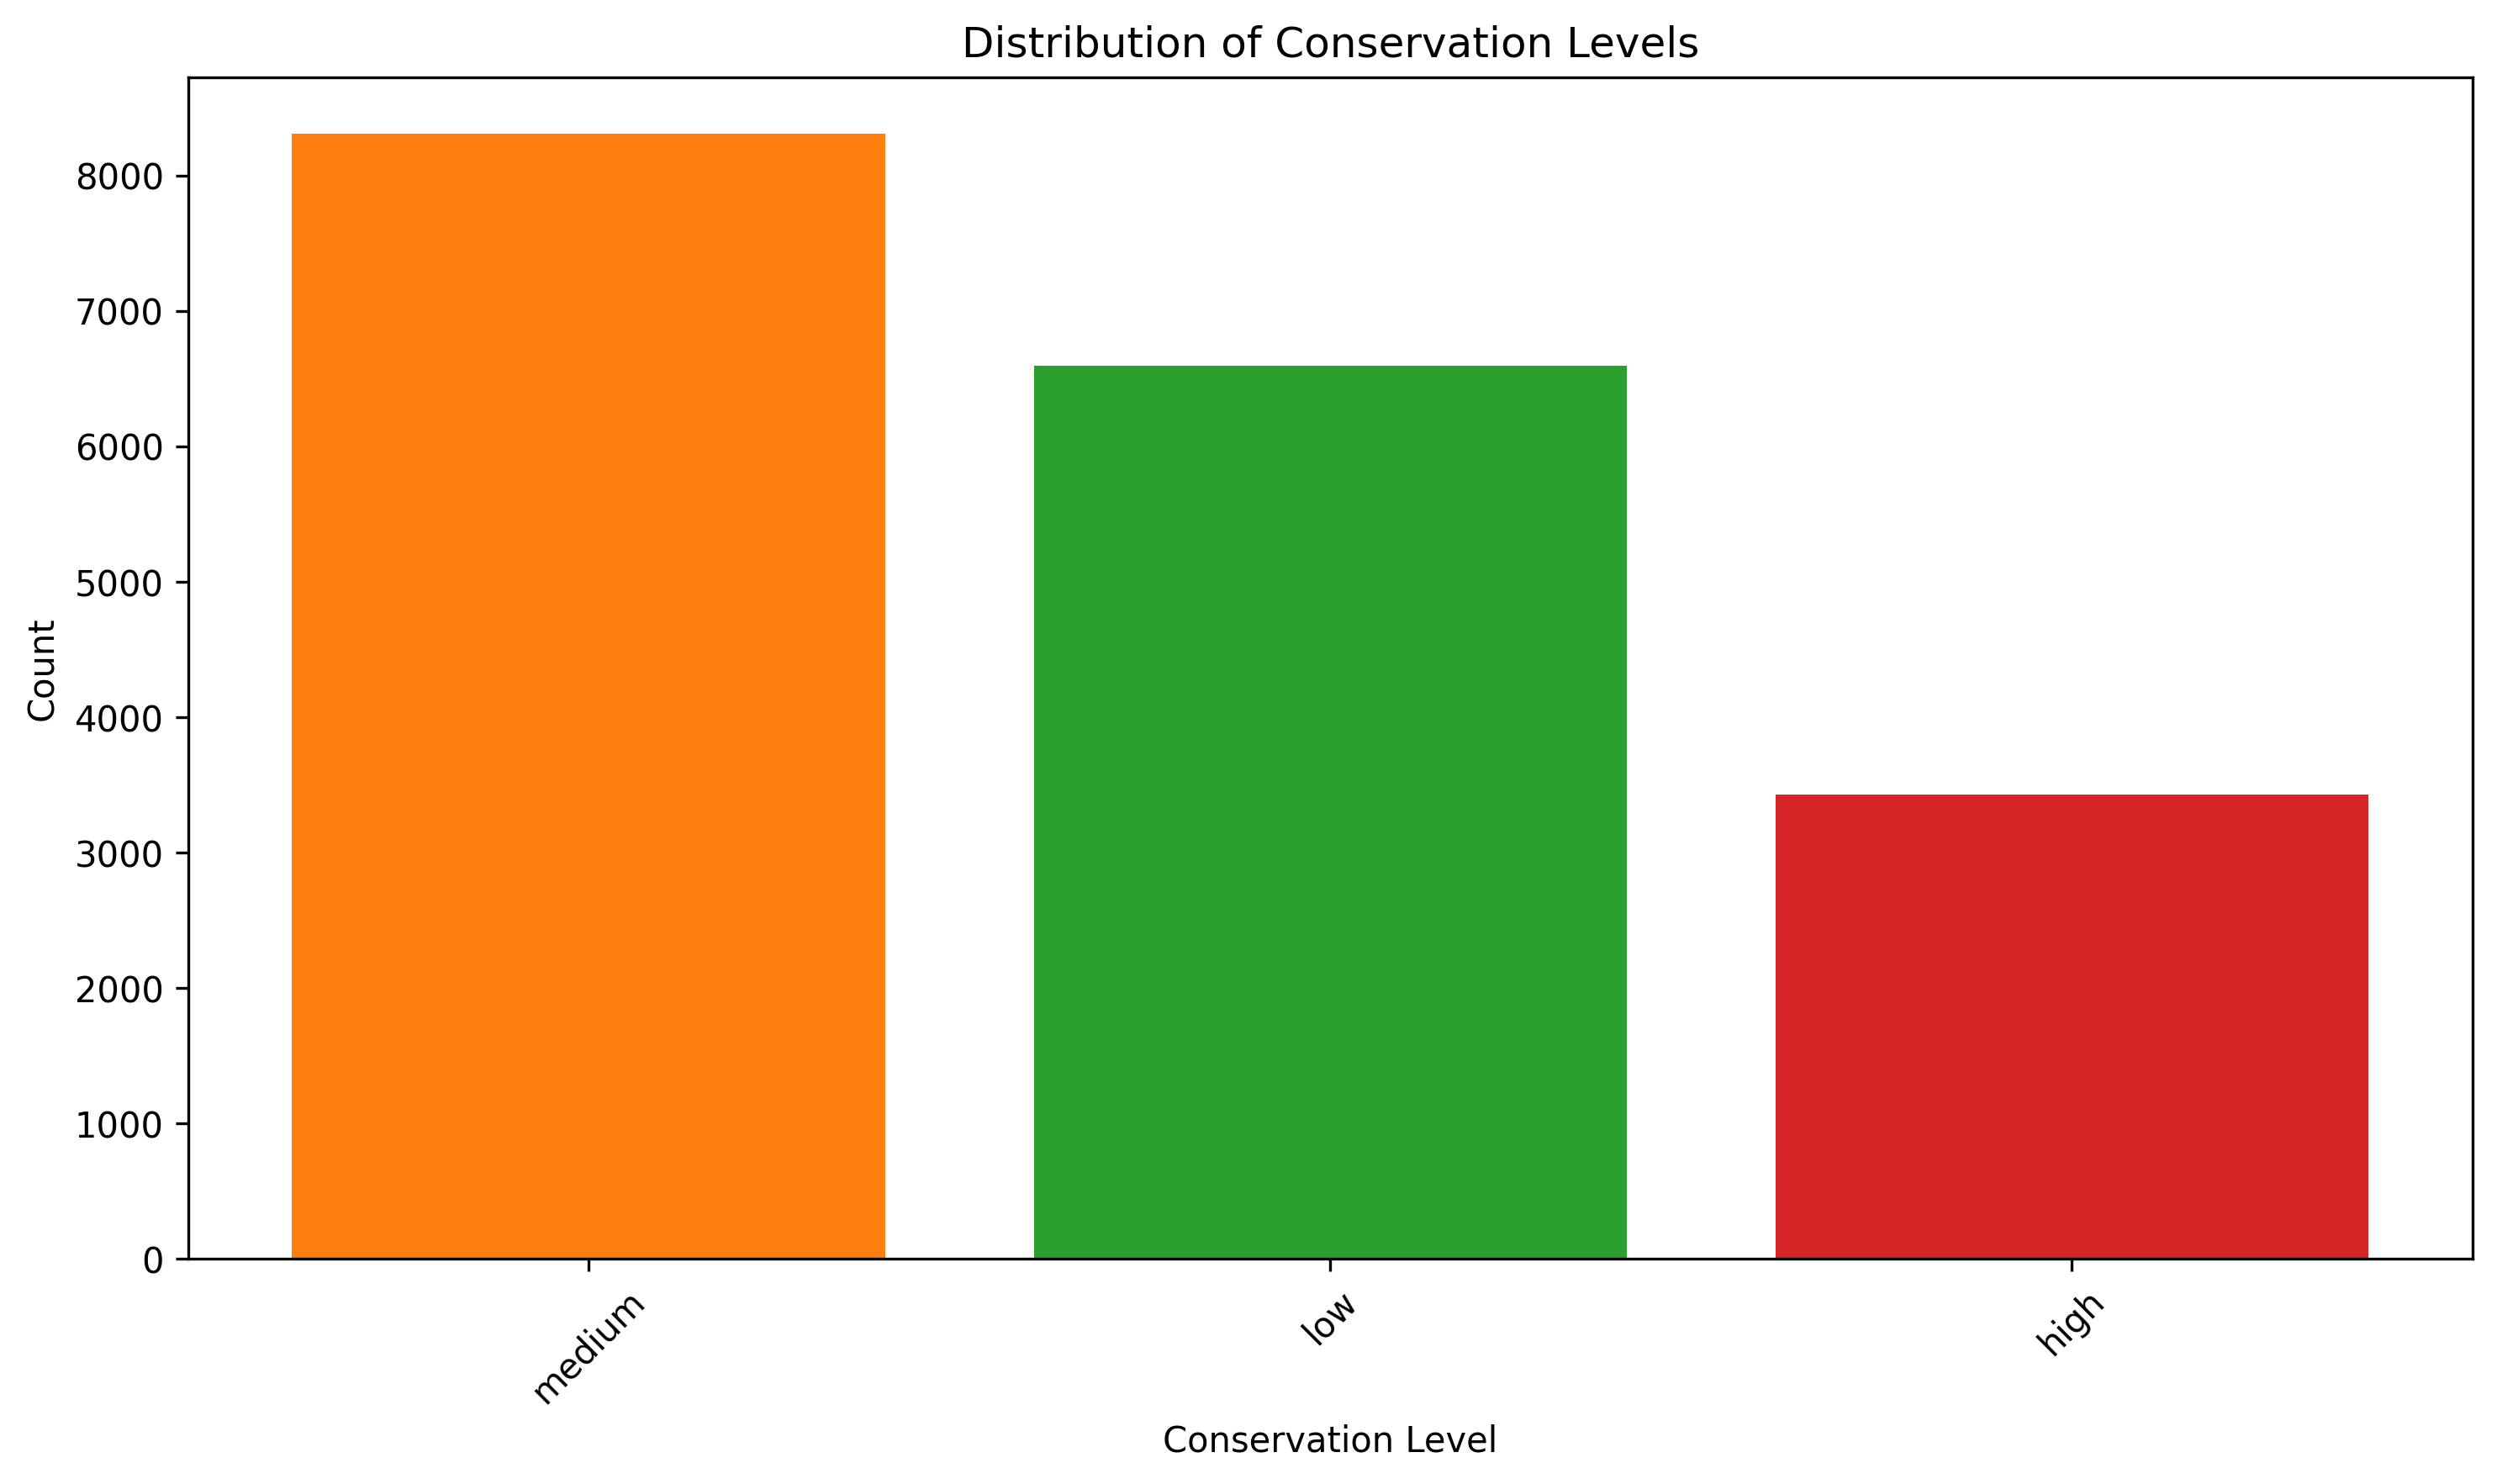

Data behind this chart, as committed beside it:
conservation_level, count, percentage
medium, 8308, 45.3
low, 6591, 36.0
high, 3427, 18.7
